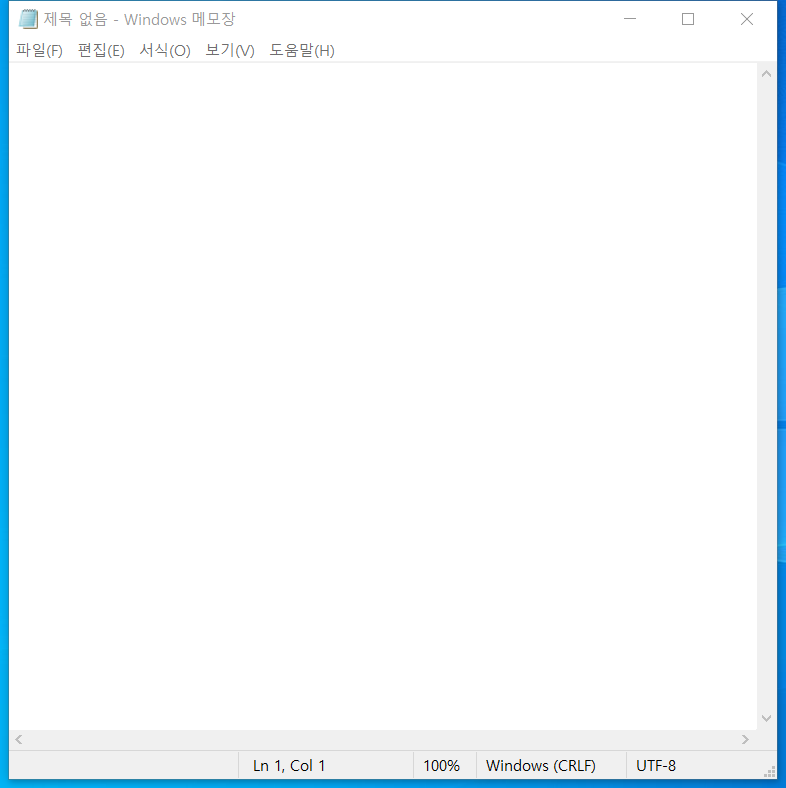
Workflow: Main

Step 1: Use Application: 제목 없음 - Windows 메모장 on the element in window '제목 없음 - Windows 메모장' (notepad.exe)
